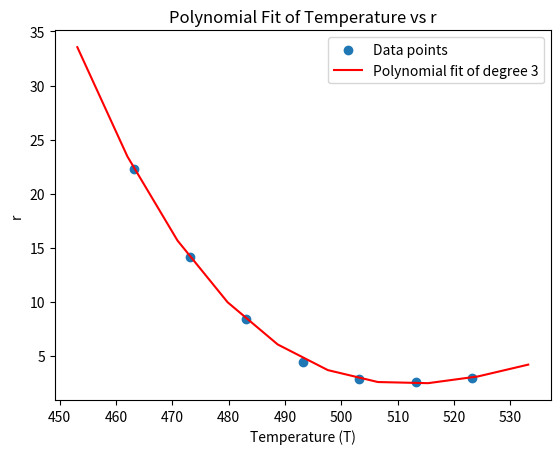

Write the Python code that produced this figure.
import numpy as np
import matplotlib.pyplot as plt

# 您的数据
# 您的数据
T = [
463.15,
473.15,
483.15,
493.15,
503.15,
513.15,
523.15


]
P = [
30,
30,
30,
30,
30,
30,
40,
50,
40,
50,
40,
50,
40,
50,
40,
50,
40,
50,
40,
50
]  # 由于P的值是重复的，我们将忽略它
r = [
22.27954942,
14.13459643,
8.383439982,
4.446160172,
2.826392061,
2.595202623,
2.895134812



]

# 将列表转换为NumPy数组
T = np.array(T)
r = np.array(r)

# 选择多项式的度数，这里我们选择3次多项式作为示例
polynomial_degree = 3

# 执行多项式拟合
coefficients = np.polyfit(T, r, polynomial_degree)
print(coefficients)
# 使用多项式系数进行预测
T_new = np.linspace(min(T)-10, max(T)+10, 10)  # 创建一个新的温度范围用于绘制拟合曲线
r_fit = np.polyval(coefficients, T_new)

# 绘制原始数据点和拟合曲线
plt.scatter(T, r, label='Data points')
plt.plot(T_new, r_fit, label=f'Polynomial fit of degree {polynomial_degree}', color='red')

# 添加图例和标签
plt.legend()
plt.xlabel('Temperature (T)')
plt.ylabel('r')
plt.title('Polynomial Fit of Temperature vs r')
plt.show()